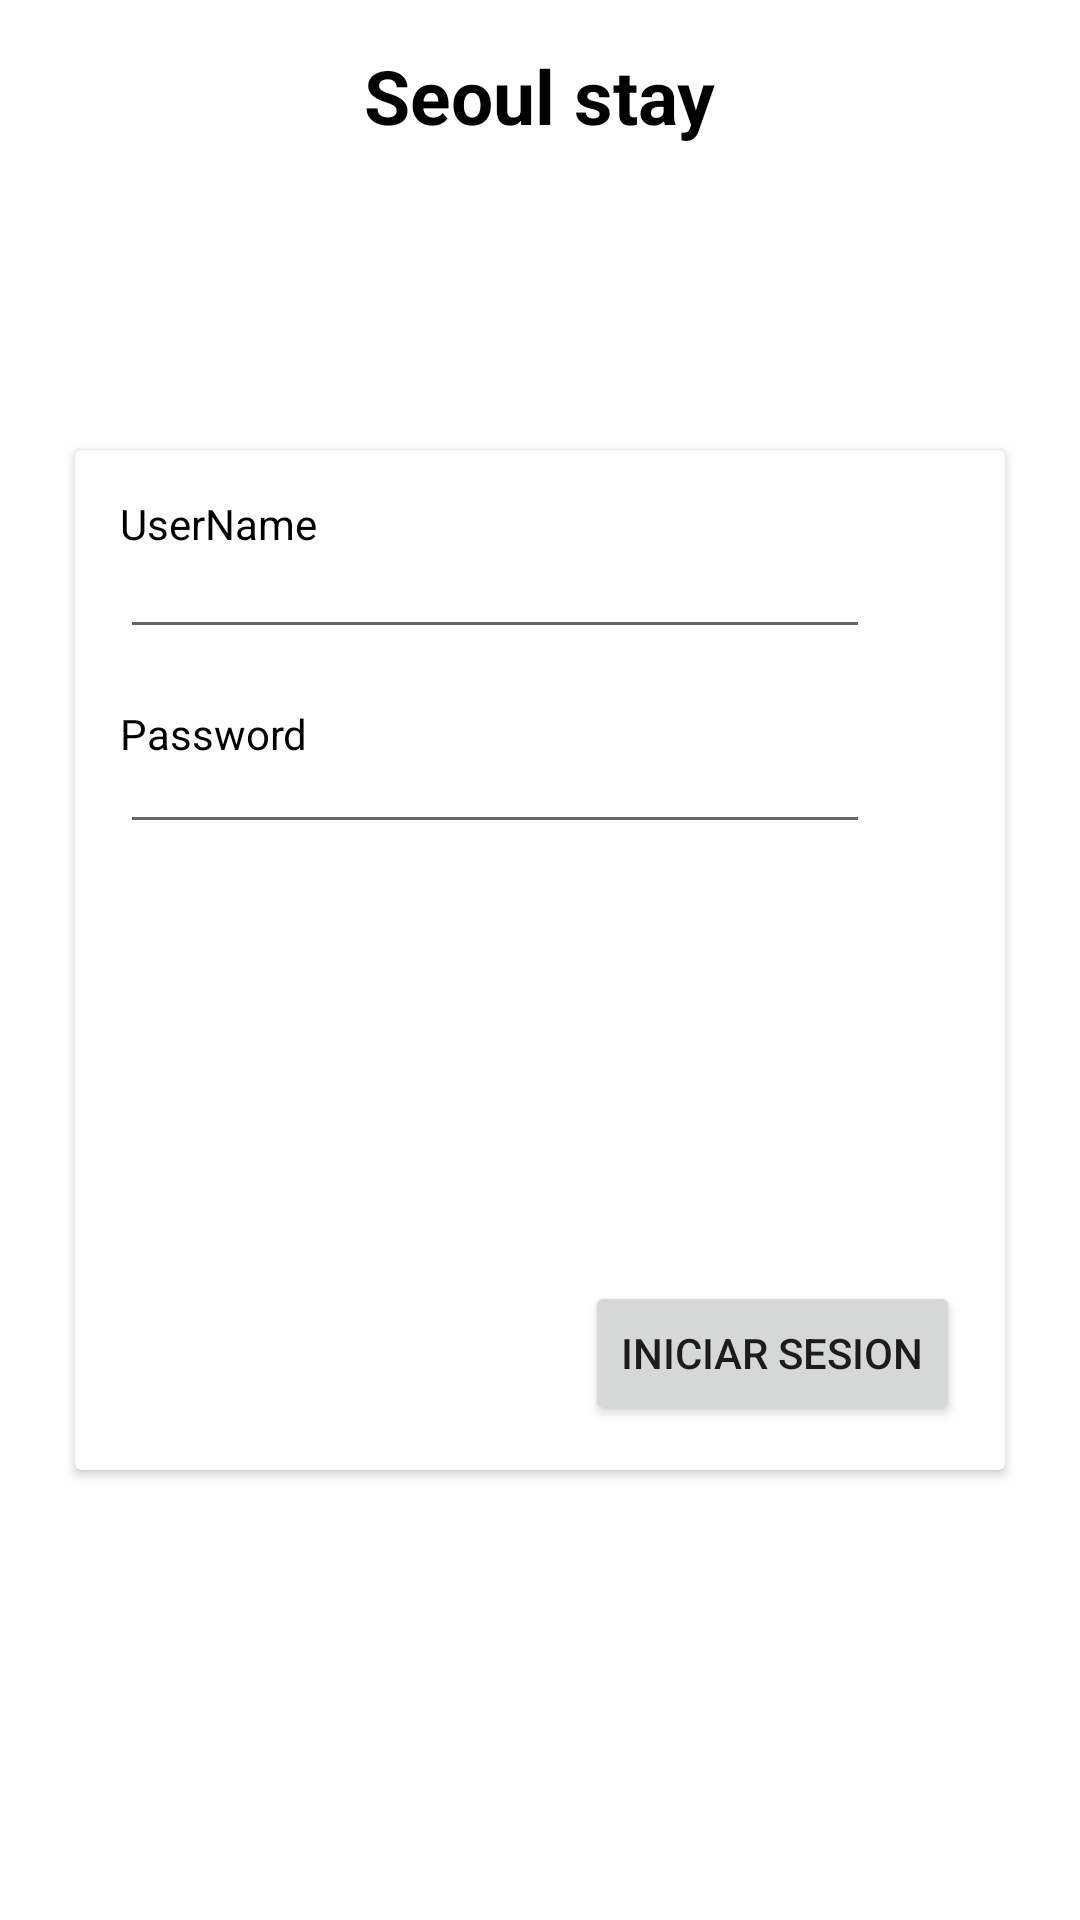

The Android layout XML behind this screen, and the referenced resources:
<!-- AndroidManifest.xml: application theme Theme.Session5Android -->
<!-- res/layout/activity_main.xml -->
<?xml version="1.0" encoding="utf-8"?>
<androidx.constraintlayout.widget.ConstraintLayout xmlns:android="http://schemas.android.com/apk/res/android"
    xmlns:app="http://schemas.android.com/apk/res-auto"
    xmlns:tools="http://schemas.android.com/tools"
    android:layout_width="match_parent"
    android:layout_height="match_parent"
    tools:context=".MainActivity">

    <TextView
        android:layout_width="wrap_content"
        android:layout_height="wrap_content"
        app:layout_constraintEnd_toEndOf="parent"
        app:layout_constraintStart_toStartOf="parent"
        app:layout_constraintTop_toTopOf="parent"
        android:text="Seoul stay"
        android:textSize="25sp"
        android:layout_margin="15sp"
        android:textStyle="bold"
        android:textColor="@color/black"
        />
    <androidx.cardview.widget.CardView
        android:layout_width="match_parent"
        android:layout_height="match_parent"
        app:layout_constraintEnd_toEndOf="parent"
        app:layout_constraintTop_toTopOf="parent"
        android:layout_marginVertical="150sp"
        app:layout_constraintLeft_toLeftOf="parent"
        android:layout_marginHorizontal="25sp"
        app:layout_constraintBottom_toBottomOf="parent"
        >
        <TextView
            android:layout_margin="15sp"
            android:layout_width="wrap_content"
            android:layout_height="wrap_content"
            android:text="UserName"
            android:textColor="@color/black"
            />
        <EditText
            android:id="@+id/UserNameInput"
            android:layout_marginHorizontal="15sp"
            android:layout_marginVertical="25sp"
            android:layout_width="wrap_content"
            android:layout_height="wrap_content"
            android:width="250sp"
            />
        <TextView
            android:layout_marginTop="85sp"
            android:layout_marginLeft="15sp"
            android:layout_width="wrap_content"
            android:layout_height="wrap_content"
            android:text="Password"
            android:textColor="@color/black"
            />
        <EditText
            android:id="@+id/UserPasswordInput"
            android:inputType="textPassword"
            android:layout_marginHorizontal="15sp"
            android:layout_marginVertical="90sp"
            android:layout_width="wrap_content"
            android:layout_height="wrap_content"
            android:width="250sp"
            />
        <Button
            android:id="@+id/LoginButton"
            android:layout_margin="15sp"
            android:layout_width="wrap_content"
            android:layout_height="wrap_content"
            android:layout_gravity="end|bottom"
            android:text="Iniciar sesion"
            />


    </androidx.cardview.widget.CardView>






</androidx.constraintlayout.widget.ConstraintLayout>
<!-- resources referenced by this layout -->
<resources>
  <style name="Theme.Session5Android" parent="Theme.MaterialComponents.DayNight.DarkActionBar">
          
          <item name="colorPrimary">@color/purple_500</item>
          <item name="colorPrimaryVariant">@color/purple_700</item>
          <item name="colorOnPrimary">@color/white</item>
          
          <item name="colorSecondary">@color/teal_200</item>
          <item name="colorSecondaryVariant">@color/teal_700</item>
          <item name="colorOnSecondary">@color/black</item>
          
          <item name="android:statusBarColor">?attr/colorPrimaryVariant</item>
          
      </style>
  <!-- not gathered from this repository: default colours our renderer supplied (Android Studio template values) -->
  <color name="purple_500">#FF6200EE</color>
  <color name="purple_700">#FF3700B3</color>
  <color name="teal_200">#FF03DAC5</color>
  <color name="teal_700">#FF018786</color>
  <color name="black">#FF000000</color>
  <color name="white">#FFFFFFFF</color>
</resources>
